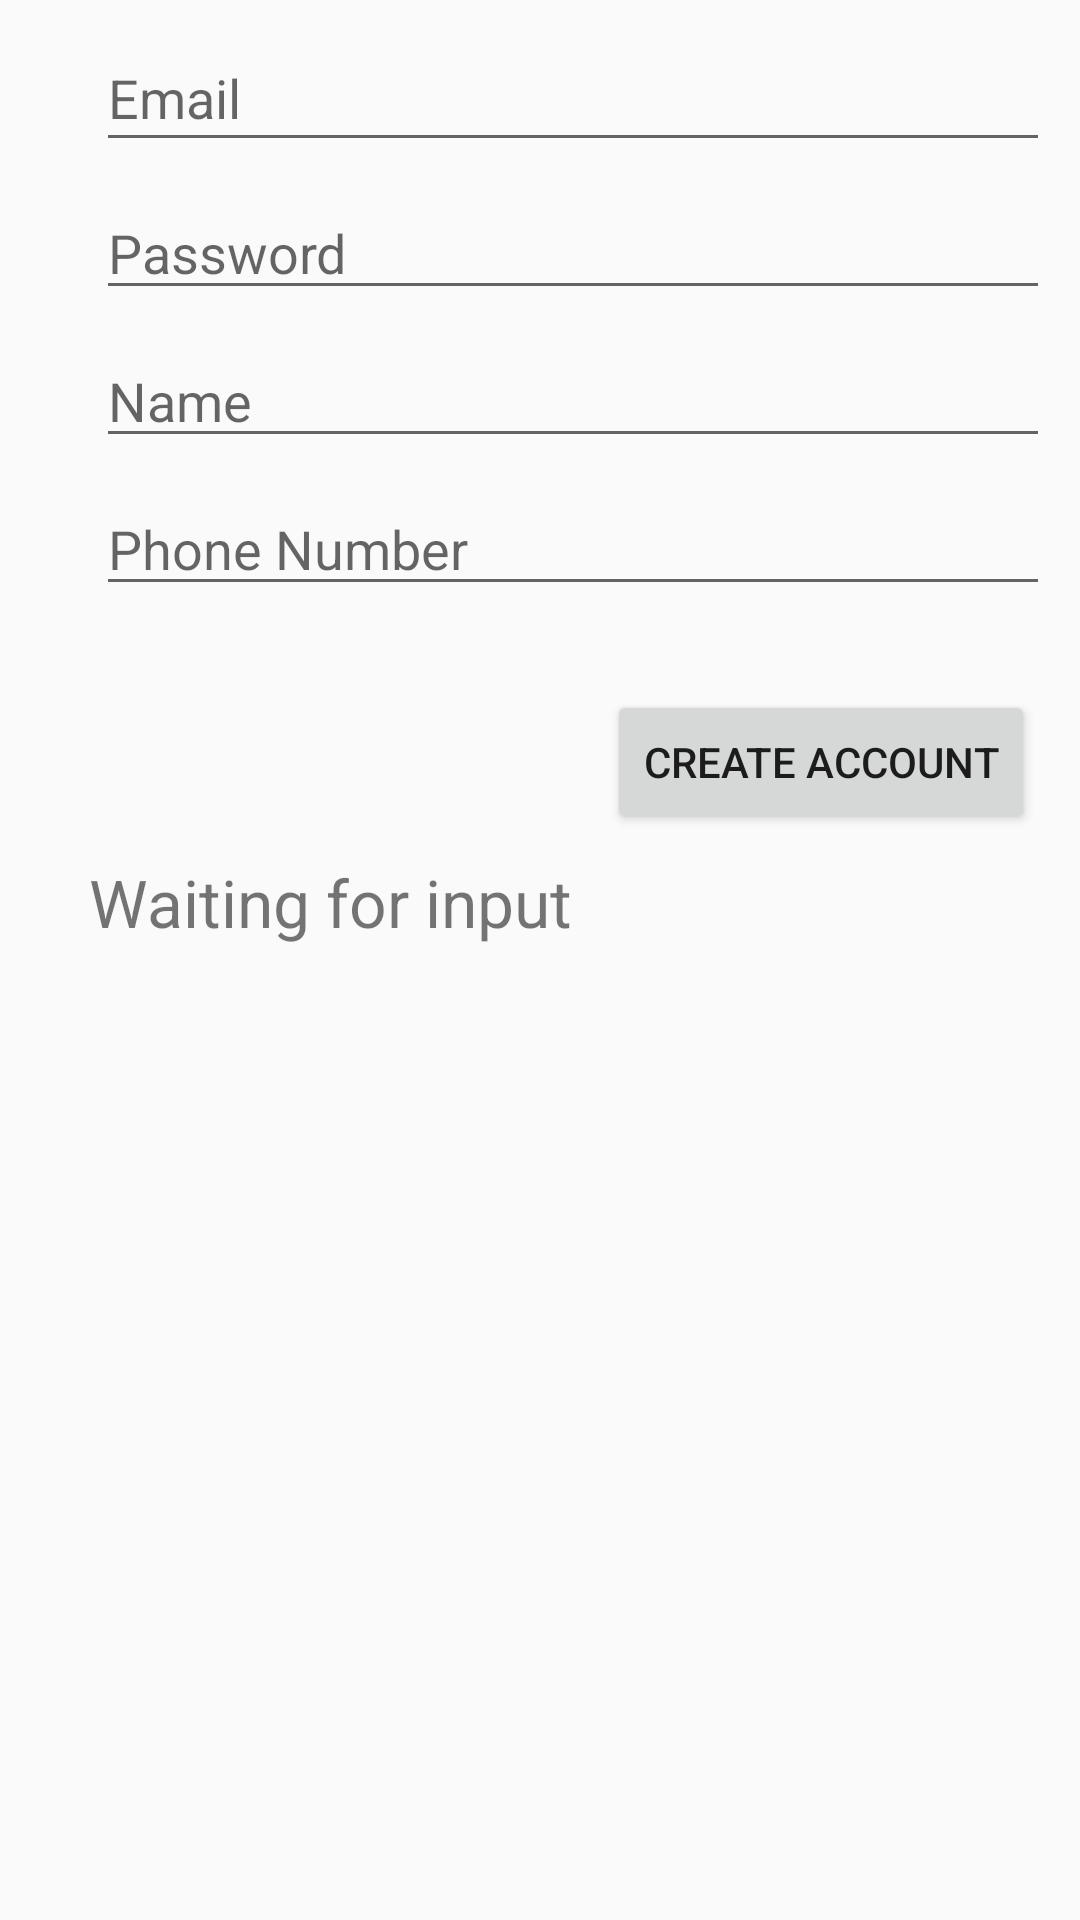

Layout XML and referenced resources for this Android screen:
<!-- AndroidManifest.xml: application theme Theme.AppCompat.Light.NoActionBar -->
<!-- res/layout/activity_create_account.xml -->
<?xml version="1.0" encoding="utf-8"?>
<android.support.constraint.ConstraintLayout
    xmlns:android="http://schemas.android.com/apk/res/android"
    xmlns:app="http://schemas.android.com/apk/res-auto"
    xmlns:tools="http://schemas.android.com/tools"
    android:layout_width="match_parent"
    android:layout_height="match_parent"
    tools:layout_editor_absoluteY="81dp"
    tools:layout_editor_absoluteX="0dp">

    <EditText
        android:id="@+id/et_email"
        android:layout_width="318dp"
        android:layout_height="46dp"
        android:ems="10"
        android:hint="Email"
        android:inputType="textEmailAddress"
        app:layout_constraintTop_toTopOf="parent"
        android:layout_marginTop="8dp"
        android:layout_marginLeft="32dp"
        app:layout_constraintLeft_toLeftOf="parent"/>

    <EditText
        android:id="@+id/et_password"
        android:layout_width="318dp"
        android:layout_height="wrap_content"
        android:ems="10"
        android:hint="Password"
        android:inputType="textPassword"
        android:layout_marginLeft="0dp"
        app:layout_constraintLeft_toLeftOf="@+id/et_email"
        android:layout_marginRight="0dp"
        app:layout_constraintRight_toRightOf="@+id/et_email"
        app:layout_constraintHorizontal_bias="0.0"
        android:layout_marginTop="8dp"
        app:layout_constraintTop_toBottomOf="@+id/et_email"/>

    <EditText
        android:id="@+id/et_name"
        android:layout_width="318dp"
        android:layout_height="wrap_content"
        android:hint="Name"
        android:layout_marginLeft="0dp"
        app:layout_constraintLeft_toLeftOf="@+id/et_password"
        android:layout_marginRight="0dp"
        app:layout_constraintRight_toRightOf="@+id/et_password"
        android:layout_marginTop="8dp"
        app:layout_constraintTop_toBottomOf="@+id/et_password"
        app:layout_constraintHorizontal_bias="0.0"/>

    <EditText
        android:id="@+id/et_phoneNumber"
        android:layout_width="318dp"
        android:layout_height="wrap_content"
        android:inputType="phone"
        android:hint="Phone Number"
        android:layout_marginLeft="0dp"
        app:layout_constraintLeft_toLeftOf="@+id/et_name"
        android:layout_marginRight="0dp"
        app:layout_constraintRight_toRightOf="@+id/et_name"
        android:layout_marginTop="8dp"
        app:layout_constraintTop_toBottomOf="@+id/et_name"
        app:layout_constraintHorizontal_bias="0.0"/>

    <TextView
        android:id="@+id/tv_failedSignIn"
        android:layout_width="313dp"
        android:layout_height="12dp"
        android:layout_marginTop="8dp"
        android:text=""
        android:textColor="@color/Red"
        android:visibility="invisible"
        app:layout_constraintTop_toBottomOf="@+id/et_phoneNumber"
        android:layout_marginLeft="0dp"
        app:layout_constraintLeft_toLeftOf="@+id/et_phoneNumber"/>

    <Button
        android:id="@+id/b_createAccount"
        android:layout_width="wrap_content"
        android:layout_height="wrap_content"
        android:layout_marginRight="0dp"
        android:layout_marginTop="8dp"
        android:text="Create Account"
        app:layout_constraintRight_toRightOf="@+id/tv_failedSignIn"
        app:layout_constraintTop_toBottomOf="@+id/tv_failedSignIn"/>
    <TextView
        android:id="@+id/tv_debug"
        android:layout_width="318dp"
        android:layout_height="wrap_content"
        android:text="Waiting for input"
        android:textSize="22sp"
        android:layout_marginTop="8dp"
        app:layout_constraintTop_toBottomOf="@+id/b_createAccount"
        android:layout_marginLeft="0dp"
        app:layout_constraintLeft_toLeftOf="@+id/tv_failedSignIn"
        android:layout_marginRight="0dp"
        app:layout_constraintRight_toRightOf="@+id/tv_failedSignIn"/>

</android.support.constraint.ConstraintLayout>
<!-- resources referenced by this layout -->
<resources>
  <color name="Red">#FF0000</color>
</resources>
